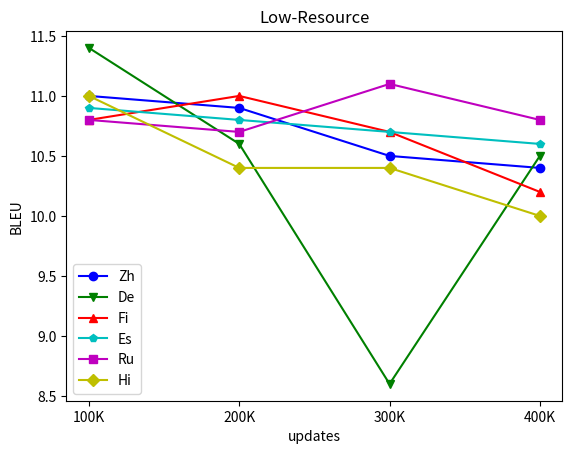
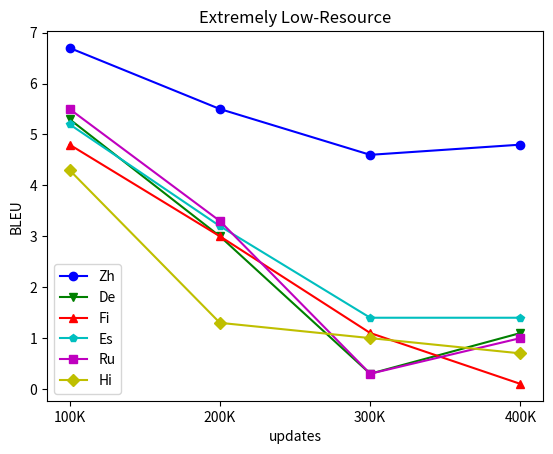

Source code (Python) for these figures, in order:
# for plotting
# Nov 23, 2023

import matplotlib.pyplot as plt

#折线图
x = ['100K','200K','300K','400K']#点的横坐标
scenarios=['low','exlow']
k1 = [[11.0, 10.9, 10.5,10.4],[6.7,5.5,4.6,4.8]]#线1的纵坐标
k2 = [[11.4, 10.6, 8.6, 10.5],[5.3,3.0,0.3,1.1]]#线2的纵坐标
k3=[[10.8, 11.0, 10.7, 10.2],[4.8,3.0,1.1,0.1]]
k4=[[10.9,10.8,10.7,10.6],[5.2,3.2,1.4,1.4]]
k5=[[10.8,10.7,11.1,10.8],[5.5,3.3,0.3,1.0]]
k6=[[11.0,10.4,10.4,10.0],[4.3,1.3,1.0,0.7]]
for i, ele in enumerate(scenarios):
    if i==0:
        plt.title("Low-Resource")
    else:
        plt.title("Extremely Low-Resource")
    plt.plot(x,k1[i],'o-',color = 'b',label="Zh")
    plt.plot(x,k2[i],'v-',color = 'g',label="De")
    plt.plot(x,k3[i],'^-',color = 'r',label="Fi")
    plt.plot(x,k4[i],'p-',color = 'c',label="Es")
    plt.plot(x,k5[i],'s-',color = 'm',label="Ru")#s-:方形实线, s表示点类型，-表示实线
    plt.plot(x,k6[i],'D-',color = 'y',label="Hi")
    plt.xlabel("updates")#横坐标名字
    plt.ylabel("BLEU")#纵坐标名字
    plt.legend(loc = "best")#图例
    plt.savefig(f'fig_{ele}.png')
    plt.clf()#清除
